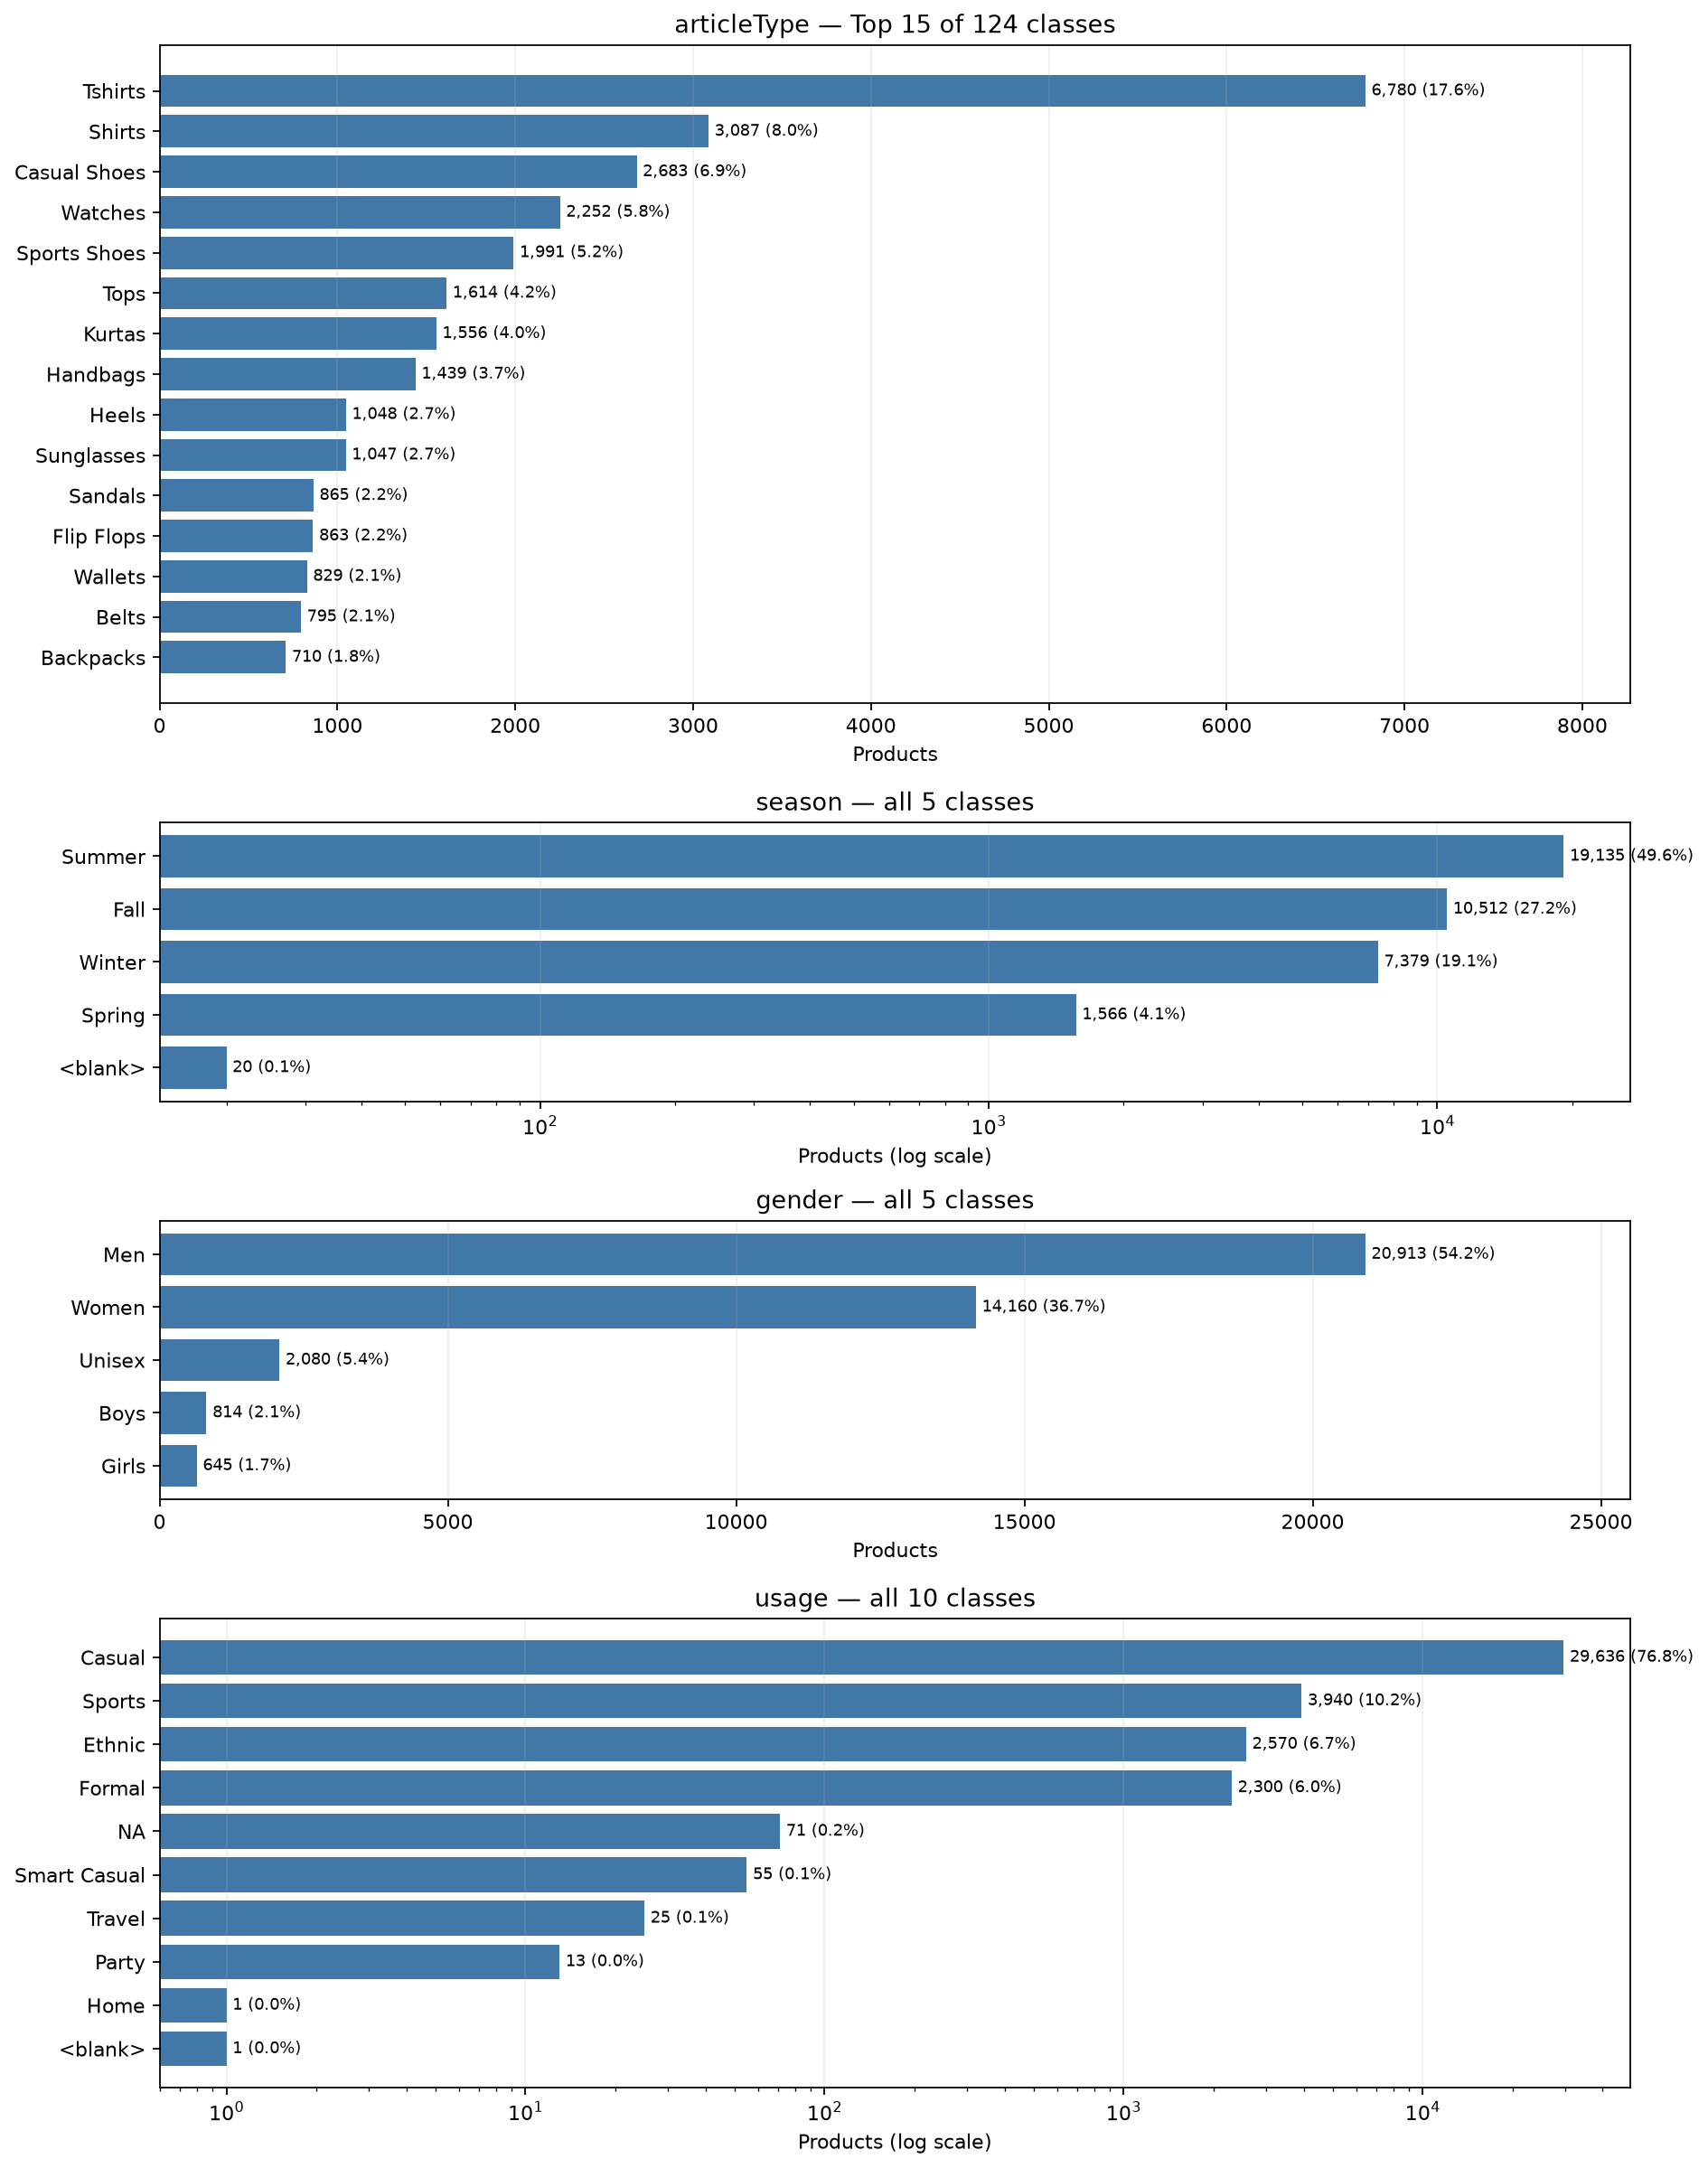

The data file committed next to this chart (first rows):
label, count, share, is_blank, target
Tshirts, 6780, 0.1756, False, articleType
Shirts, 3087, 0.07995, False, articleType
Casual Shoes, 2683, 0.06949, False, articleType
Watches, 2252, 0.05832, False, articleType
Sports Shoes, 1991, 0.05156, False, articleType
Tops, 1614, 0.0418, False, articleType
Kurtas, 1556, 0.0403, False, articleType
Handbags, 1439, 0.03727, False, articleType
Heels, 1048, 0.02714, False, articleType
Sunglasses, 1047, 0.02712, False, articleType
Sandals, 865, 0.0224, False, articleType
Flip Flops, 863, 0.02235, False, articleType
Wallets, 829, 0.02147, False, articleType
Belts, 795, 0.02059, False, articleType
Backpacks, 710, 0.01839, False, articleType
Briefs, 668, 0.0173, False, articleType
Socks, 614, 0.0159, False, articleType
Formal Shoes, 610, 0.0158, False, articleType
Jeans, 558, 0.01445, False, articleType
Perfume and Body Mist, 557, 0.01443, False, articleType
Shorts, 526, 0.01362, False, articleType
Trousers, 513, 0.01329, False, articleType
Flats, 418, 0.01083, False, articleType
Dresses, 345, 0.008935, False, articleType
Bra, 297, 0.007692, False, articleType
Track Pants, 295, 0.00764, False, articleType
Deodorant, 293, 0.007588, False, articleType
Sweatshirts, 280, 0.007252, False, articleType
Sweaters, 276, 0.007148, False, articleType
Caps, 274, 0.007096, False, articleType
Earrings, 245, 0.006345, False, articleType
Innerwear Vests, 242, 0.006267, False, articleType
Jackets, 228, 0.005905, False, articleType
Clutches, 223, 0.005775, False, articleType
Ties, 215, 0.005568, False, articleType
Kurtis, 203, 0.005257, False, articleType
Tunics, 175, 0.004532, False, articleType
Capris, 161, 0.00417, False, articleType
Leggings, 159, 0.004118, False, articleType
Sarees, 154, 0.003988, False, articleType
Trunk, 140, 0.003626, False, articleType
Pendant, 122, 0.00316, False, articleType
Skirts, 117, 0.00303, False, articleType
Dupatta, 116, 0.003004, False, articleType
Scarves, 110, 0.002849, False, articleType
Accessory Gift Set, 106, 0.002745, False, articleType
Stoles, 90, 0.002331, False, articleType
Duffel Bag, 86, 0.002227, False, articleType
Ring, 86, 0.002227, False, articleType
Laptop Bag, 79, 0.002046, False, articleType
Kurta Sets, 75, 0.001942, False, articleType
Free Gifts, 69, 0.001787, False, articleType
Night suits, 69, 0.001787, False, articleType
Sports Sandals, 63, 0.001632, False, articleType
Necklace and Chains, 62, 0.001606, False, articleType
Bangle, 58, 0.001502, False, articleType
Fragrance Gift Set, 55, 0.001424, False, articleType
Lounge Pants, 53, 0.001373, False, articleType
Bracelet, 51, 0.001321, False, articleType
Mobile Pouch, 47, 0.001217, False, articleType
... 84 more rows
